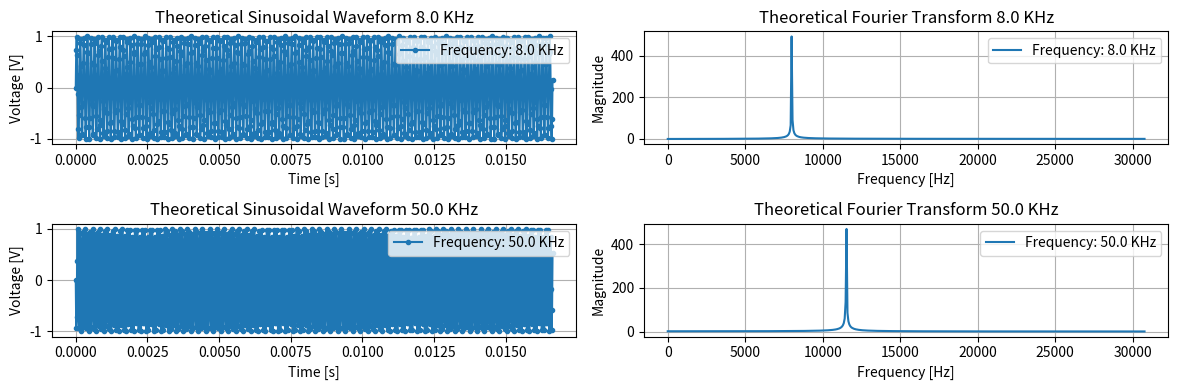

Recreate this plot in Python.
import numpy as np
import matplotlib.pyplot as plt

# Function to generate sinusoidal waves
def generate_sine_wave(frequency, num_samples=1024, sampling_frequency=61522, amplitude=1):
    time_values = np.arange(num_samples) / sampling_frequency
    values = amplitude * np.sin(2 * np.pi * frequency * time_values)
    return time_values, values

# Generate sinusoidal waves with varying frequencies
frequencies = [8000, 50000]  # Example frequencies in Hz
sampling_frequency = 61522  # Example sampling frequency in Hz

# Create a 2x2 grid of subplots for each frequency
fig, axs = plt.subplots(len(frequencies), 2, figsize=(12, 4))

# Plot sinusoidal waveforms
for i, freq in enumerate(frequencies):
    time_values, values = generate_sine_wave(freq, sampling_frequency=sampling_frequency)
    axs[i, 0].plot(time_values, values, ".-", label=f'Frequency: {frequencies[i]/1000} KHz')
    axs[i, 0].set_xlabel('Time [s]')
    axs[i, 0].set_ylabel('Voltage [V]')
    axs[i, 0].set_title(f'Theoretical Sinusoidal Waveform {freq/1000} KHz')
    axs[i, 0].legend(loc='upper right')
    axs[i, 0].grid(True)

    # Plot Fourier transform
    fft_result = np.fft.rfft(values)
    fft_magnitude = np.abs(fft_result)
    fft_freq = np.fft.rfftfreq(np.size(values), 1 / sampling_frequency)
    axs[i, 1].plot(fft_freq, fft_magnitude, label=f'Frequency: {frequencies[i]/1000} KHz')
    axs[i, 1].set_xlabel('Frequency [Hz]')
    axs[i, 1].set_ylabel('Magnitude')
    axs[i, 1].set_title(f'Theoretical Fourier Transform {freq/1000} KHz')
    axs[i, 1].legend(loc='upper right')
    axs[i, 1].grid(True)

# Adjust layout to prevent overlapping
plt.tight_layout()
plt.show()
